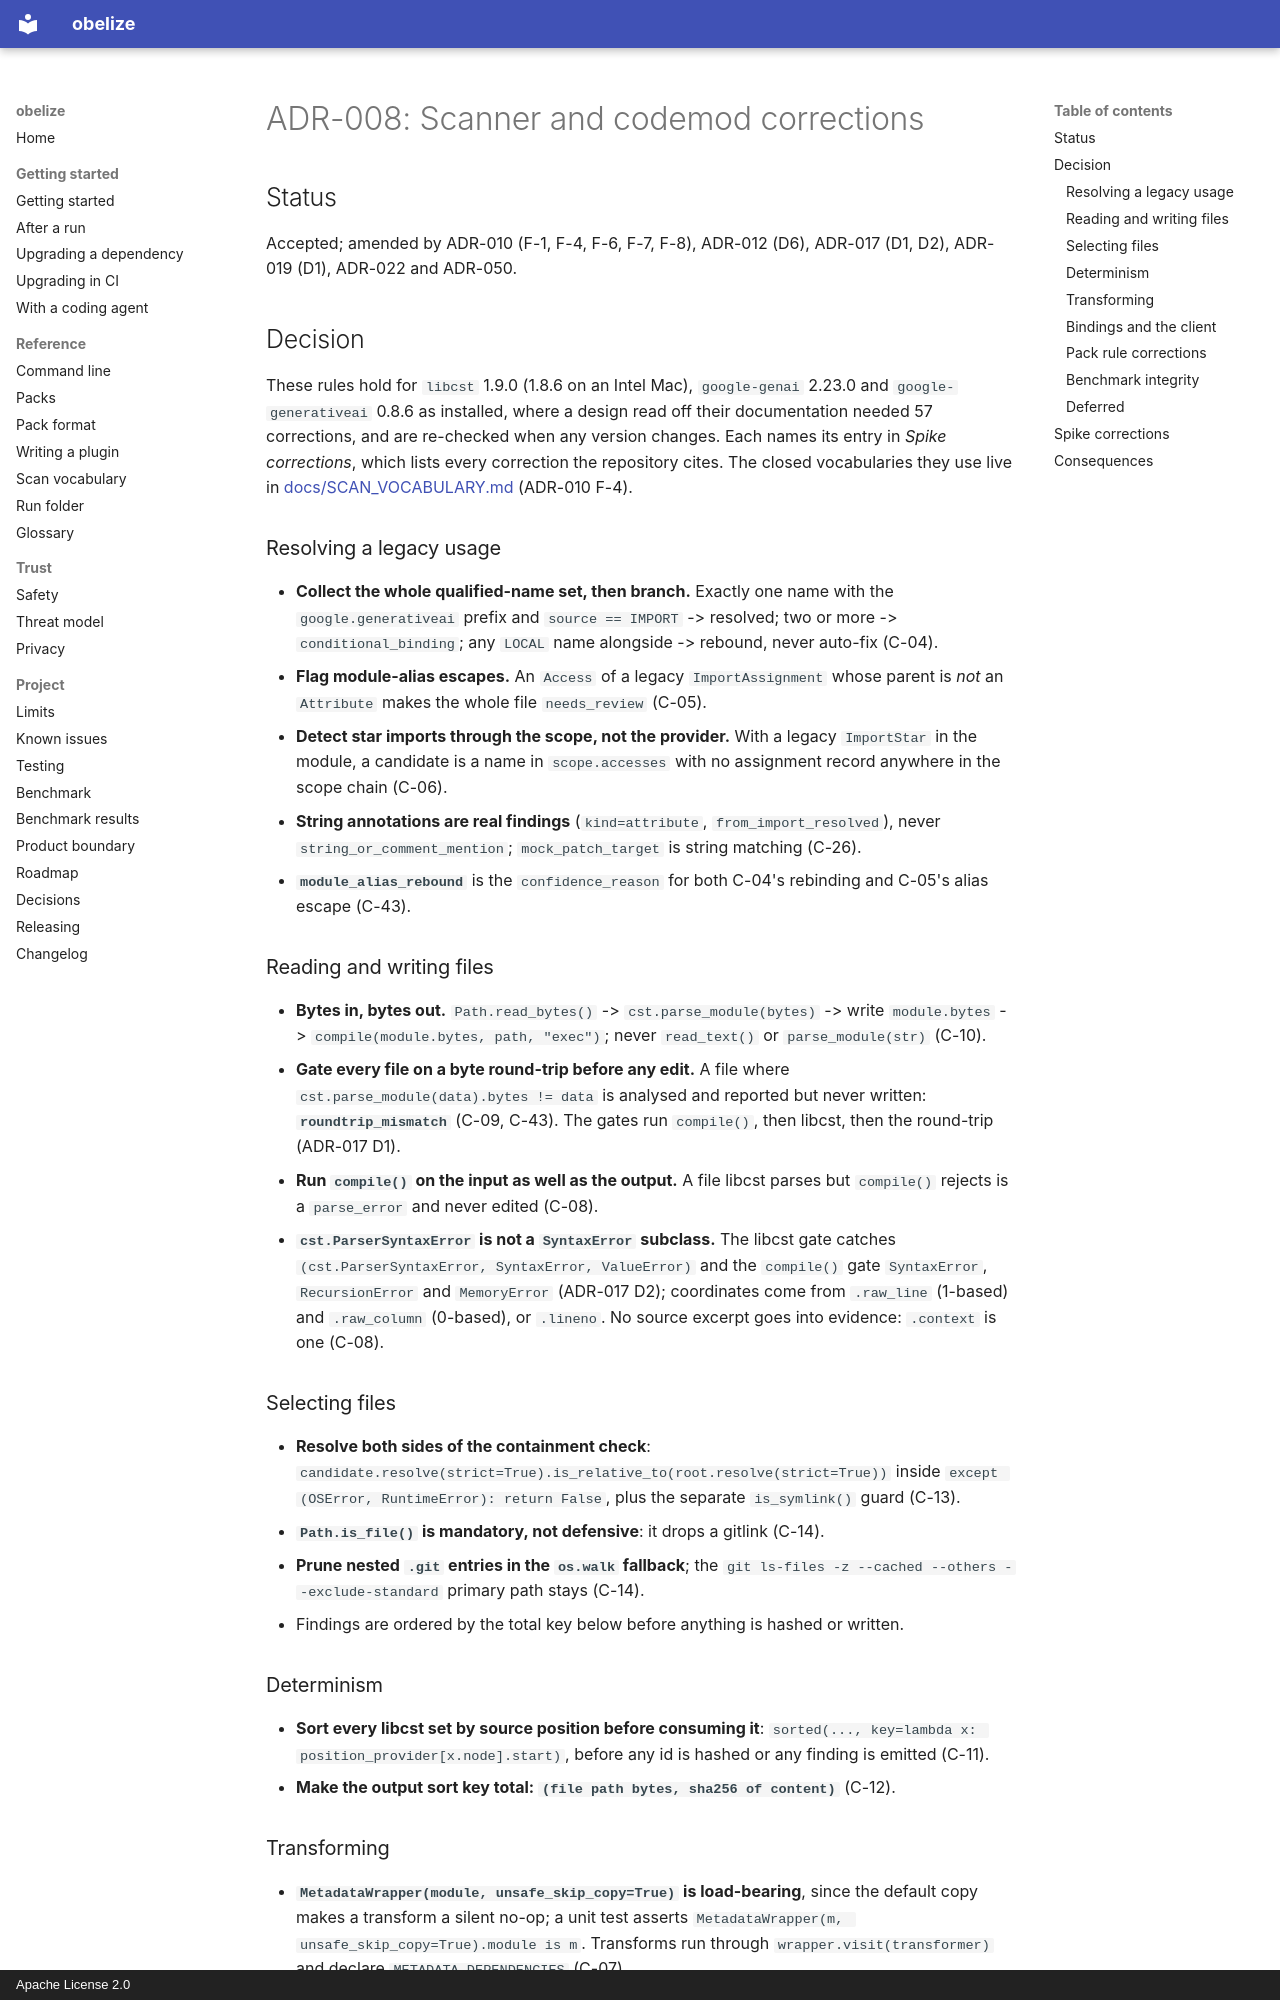

repository: hakanbogan/obelize · page: adr/ADR-008-scanner-and-codemod-corrections/index.html · generator: mkdocs · copyright: Apache License 2.0

# ADR-008: Scanner and codemod corrections

## Status

Accepted; amended by ADR-010 (F-1, F-4, F-6, F-7, F-8), ADR-012 (D6), ADR-017 (D1, D2),
ADR-019 (D1), ADR-022 and ADR-050.

## Decision

These rules hold for `libcst` 1.9.0 (1.8.6 on an Intel Mac), `google-genai` 2.23.0 and
`google-generativeai` 0.8.6 as installed, where a design read off their
documentation needed 57 corrections, and are re-checked when any version changes.
Each names its entry in *Spike corrections*, which lists every correction the
repository cites. The closed vocabularies they use live in
[docs/SCAN_VOCABULARY.md](../SCAN_VOCABULARY.md) (ADR-010 F-4).

### Resolving a legacy usage

- **Collect the whole qualified-name set, then branch.** Exactly one name with
  the `google.generativeai` prefix and `source == IMPORT` -> resolved; two or
  more -> `conditional_binding`; any `LOCAL` name alongside -> rebound, never
  auto-fix (C-04).
- **Flag module-alias escapes.** An `Access` of a legacy `ImportAssignment`
  whose parent is *not* an `Attribute` makes the whole file `needs_review` (C-05).
- **Detect star imports through the scope, not the provider.** With a legacy
  `ImportStar` in the module, a candidate is a name in `scope.accesses` with no
  assignment record anywhere in the scope chain (C-06).
- **String annotations are real findings** (`kind=attribute`,
  `from_import_resolved`), never `string_or_comment_mention`; `mock_patch_target`
  is string matching (C-26).
- **`module_alias_rebound`** is the `confidence_reason` for both C-04's rebinding
  and C-05's alias escape (C-43).

### Reading and writing files

- **Bytes in, bytes out.** `Path.read_bytes()` -> `cst.parse_module(bytes)` ->
  write `module.bytes` -> `compile(module.bytes, path, "exec")`; never
  `read_text()` or `parse_module(str)` (C-10).
- **Gate every file on a byte round-trip before any edit.** A file where
  `cst.parse_module(data).bytes != data` is analysed and reported but never
  written: **`roundtrip_mismatch`** (C-09, C-43). The gates run `compile()`, then
  libcst, then the round-trip (ADR-017 D1).
- **Run `compile()` on the input as well as the output.** A file libcst parses
  but `compile()` rejects is a `parse_error` and never edited (C-08).
- **`cst.ParserSyntaxError` is not a `SyntaxError` subclass.** The libcst gate
  catches `(cst.ParserSyntaxError, SyntaxError, ValueError)` and the `compile()`
  gate `SyntaxError`, `RecursionError` and `MemoryError` (ADR-017 D2); coordinates come from `.raw_line` (1-based)
  and `.raw_column` (0-based), or `.lineno`. No source excerpt goes into
  evidence: `.context` is one (C-08).

### Selecting files

- **Resolve both sides of the containment check**:
  `candidate.resolve(strict=True).is_relative_to(root.resolve(strict=True))`
  inside `except (OSError, RuntimeError): return False`, plus the separate
  `is_symlink()` guard (C-13).
- **`Path.is_file()` is mandatory, not defensive**: it drops a gitlink (C-14).
- **Prune nested `.git` entries in the `os.walk` fallback**; the
  `git ls-files -z --cached --others --exclude-standard` primary path stays
  (C-14).
- Findings are ordered by the total key below before anything is hashed or written.

### Determinism

- **Sort every libcst set by source position before consuming it**:
  `sorted(..., key=lambda x: position_provider[x.node].start)`, before any id is
  hashed or any finding is emitted (C-11).
- **Make the output sort key total: `(file path bytes, sha256 of content)`** (C-12).

### Transforming

- **`MetadataWrapper(module, unsafe_skip_copy=True)` is load-bearing**, since the
  default copy makes a transform a silent no-op; a unit test asserts
  `MetadataWrapper(m, unsafe_skip_copy=True).module is m`. Transforms run through
  `wrapper.visit(transformer)` and declare `METADATA_DEPENDENCIES` (C-07).
- **Promote a positional argument to a keyword (`contents=`) before prepending
  `model=`**, and **convert `cst.CSTValidationError` into `BailError` inside the
  rule**, so the group becomes `needs_review` and the file's other groups still
  apply (C-25).
